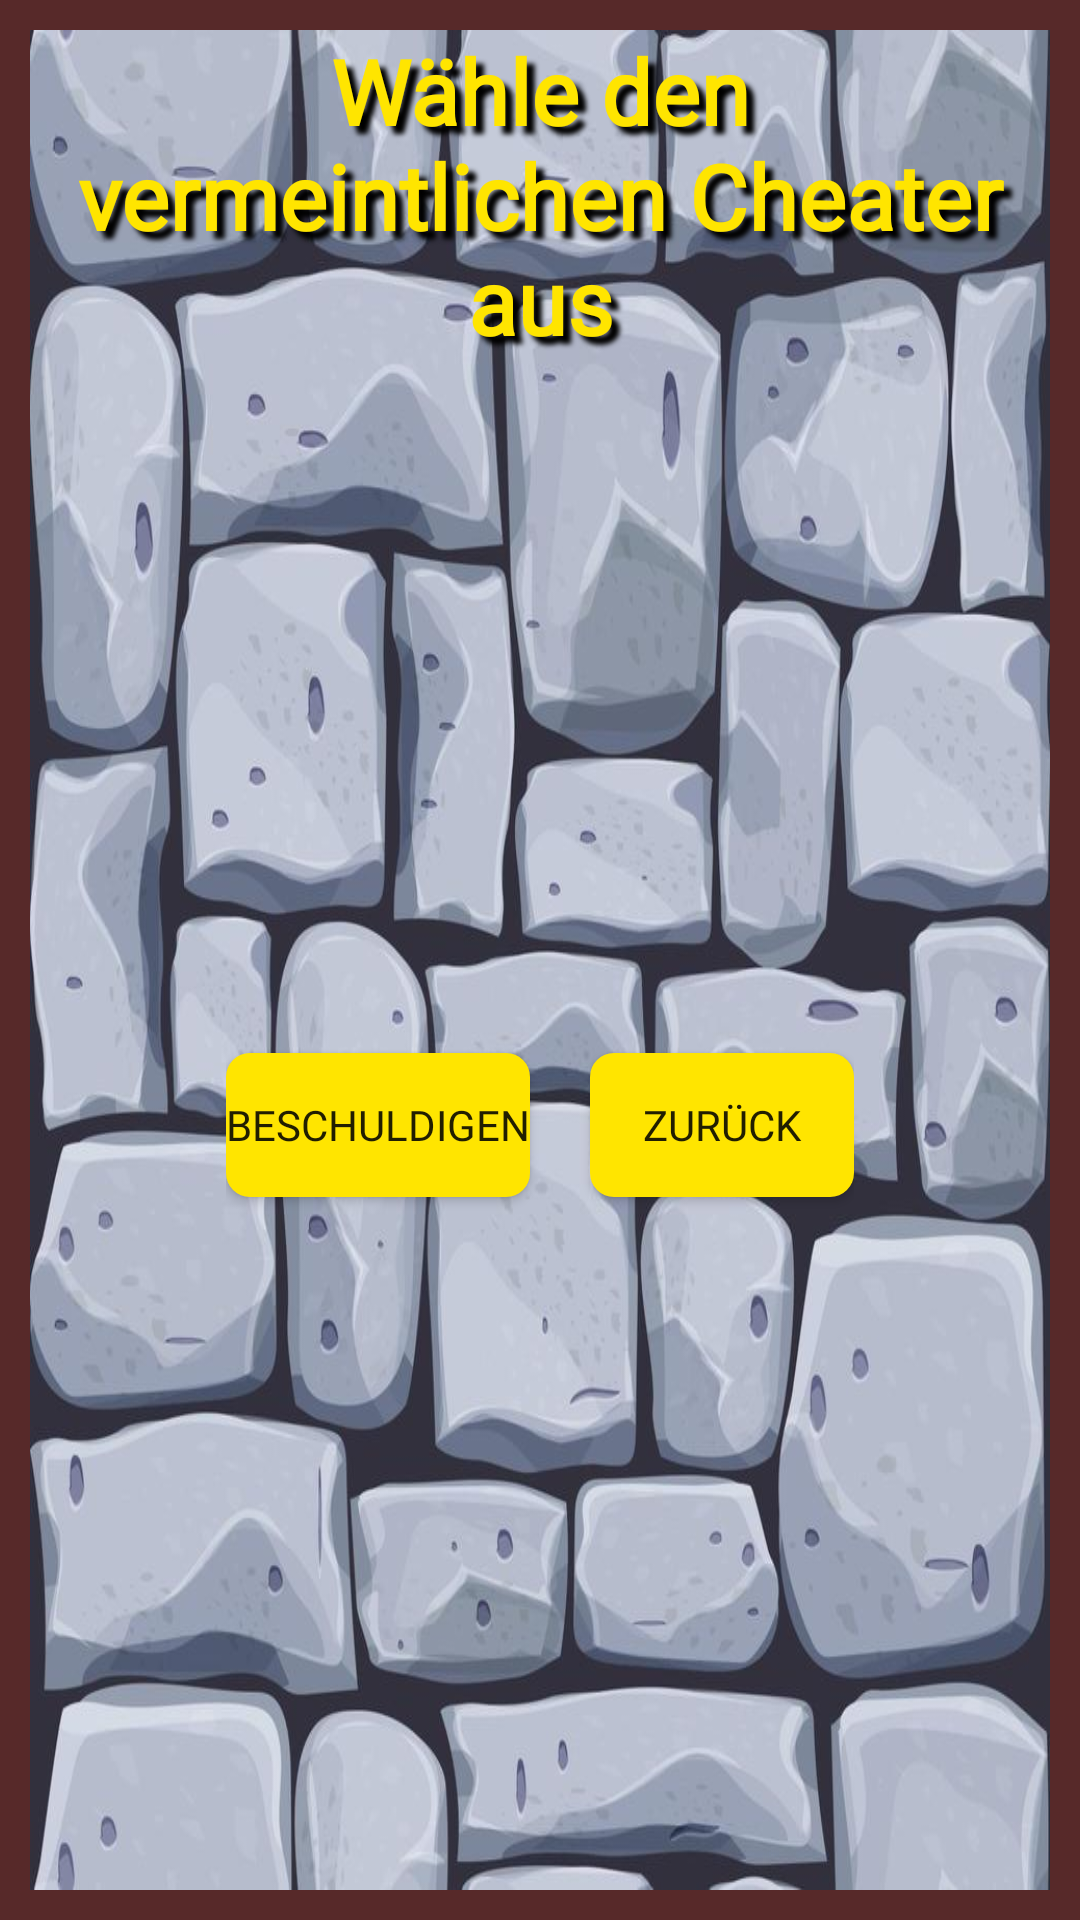

This screen was rendered from an Android layout file. Write that file and the resources it references.
<!-- AndroidManifest.xml: application theme Theme.Munchkin -->
<!-- res/layout/popup_accuse_cheater.xml -->
<?xml version="1.0" encoding="utf-8"?>
<LinearLayout xmlns:android="http://schemas.android.com/apk/res/android"
    android:layout_width="match_parent"
    android:layout_height="match_parent"
    android:orientation="horizontal"
    android:gravity="center"
    android:background="#572929"

    >
    <LinearLayout
        android:layout_width="match_parent"
        android:layout_height="match_parent"
        android:orientation="vertical"
        android:layout_margin = "10dp"
        android:background="@drawable/steinmauer"
        android:gravity="center">
        <TextView
            android:id="@+id/accuseTxt"
            android:layout_width="match_parent"
            android:layout_height="wrap_content"
            android:fontFamily="@font/chewyregular"
            android:shadowColor="@color/black"
            android:shadowDx="8"
            android:shadowDy="8"
            android:shadowRadius="4"
            android:textAlignment="center"
            android:text="Wähle den vermeintlichen Cheater aus"
            android:textColor="#FFE500"
            android:textSize="30dp"
            android:textStyle="bold">

        </TextView>

        <LinearLayout
            android:layout_width="match_parent"
            android:layout_height="wrap_content"
            android:orientation="horizontal"
            android:id="@+id/parentPopUp"
            android:gravity="center">

            <Spinner
                android:id="@+id/accuseSpinner"
                android:layout_width="150dp"
                android:layout_height="wrap_content"
                android:background="@drawable/rippleeffect"
                android:backgroundTint="#FFE500"
                android:layout_marginRight="20dp"
                />



        </LinearLayout>

        <LinearLayout
            android:layout_width="wrap_content"
            android:layout_height="match_parent"
            android:orientation="horizontal"
            android:id="@+id/containerBtn"
            android:layout_gravity="center">
            <Button
                android:id="@+id/buttonAccuseCheater"
                android:layout_width="wrap_content"
                android:layout_height="wrap_content"
                android:layout_gravity="center"
                android:background="@drawable/rippleeffect"
                android:backgroundTint="#FFE500"
                android:layout_marginEnd="20dp"
                android:fontFamily="@font/chewyregular"
                android:text="@string/button_accuse_cheater" />


            <Button
                android:id="@+id/buttonCancel"
                android:layout_width="wrap_content"
                android:layout_height="wrap_content"
                android:layout_gravity="center"
                android:background="@drawable/rippleeffect"
                android:backgroundTint="#FFE500"
                android:fontFamily="@font/chewyregular"
                android:text="@string/button_zurück" />


        </LinearLayout>


    </LinearLayout>

</LinearLayout>
<!-- resources referenced by this layout -->
<resources>
  <color name="black">#FF000000</color>
  <!-- drawable rippleeffect (drawable) -->
  <?xml version="1.0" encoding="utf-8"?>
  <ripple xmlns:android="http://schemas.android.com/apk/res/android" android:color="@color/white">
    <item>
        <shape>
         <solid android:color="@color/white"/>
            <corners android:radius="8dp"></corners>
        </shape>
    </item>
  </ripple>
  <!-- drawable steinmauer: jpg bitmap (drawable, 91351 bytes) -->
  <string name="button_accuse_cheater">Beschuldigen</string>
  <style name="Theme.Munchkin" parent="Base.Theme.Munchkin" />
  <color name="white">#FFFFFFFF</color>
  <style name="Base.Theme.Munchkin" parent="Theme.AppCompat.Light.NoActionBar">
          
      </style>
</resources>
